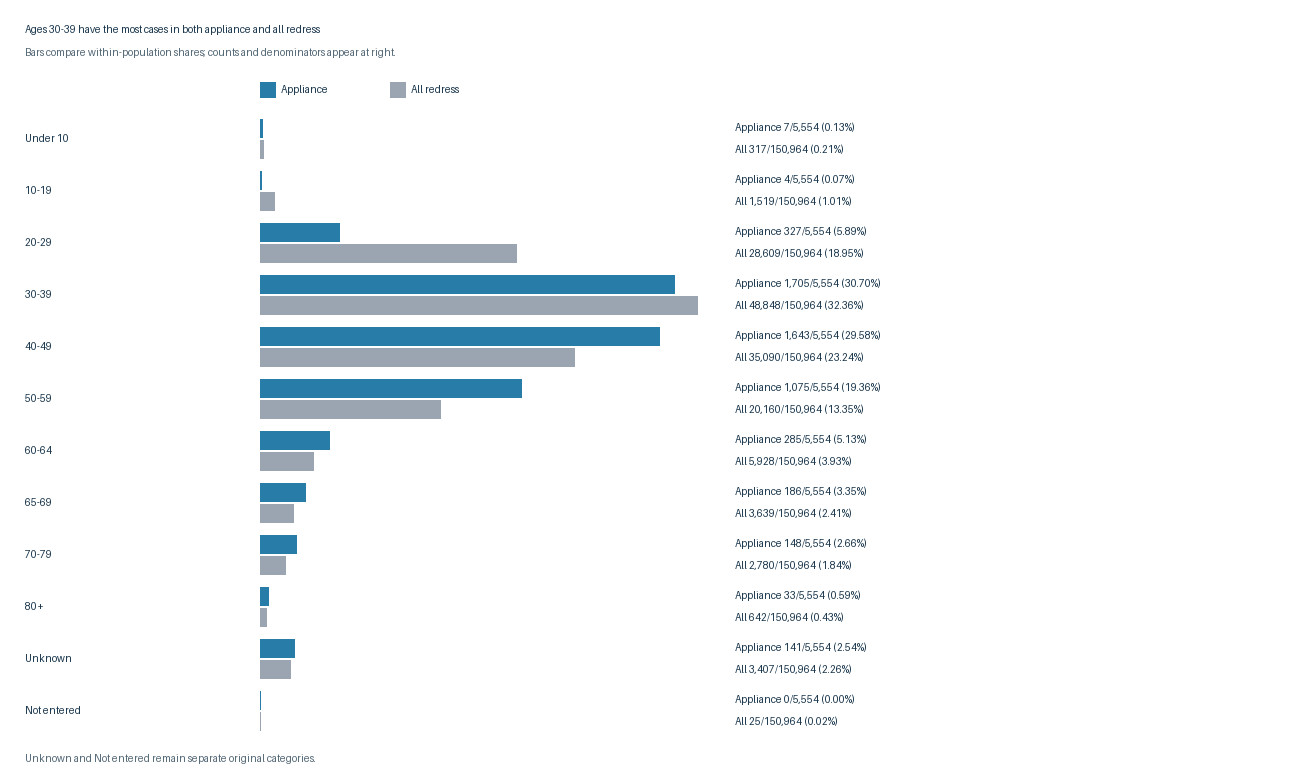

Data behind this chart, as committed beside it:
연령대_원문, 가전건수, 가전분모, 전체건수, 전체분모, 가전비중_pct, 전체비중_pct, 비중차이_pp
10세 미만, 7, 5554, 317, 150964, 0.126, 0.21, -0.084
10 - 19세, 4, 5554, 1519, 150964, 0.072, 1.006, -0.9342
20 - 29세, 327, 5554, 28609, 150964, 5.888, 18.95, -13.06
30 - 39세, 1705, 5554, 48848, 150964, 30.7, 32.36, -1.659
40 - 49세, 1643, 5554, 35090, 150964, 29.58, 23.24, 6.338
50 - 59세, 1075, 5554, 20160, 150964, 19.36, 13.35, 6.001
60 - 64세, 285, 5554, 5928, 150964, 5.131, 3.927, 1.205
65 - 69세, 186, 5554, 3639, 150964, 3.349, 2.41, 0.9384
70 - 79세, 148, 5554, 2780, 150964, 2.665, 1.841, 0.8232
80세이상, 33, 5554, 642, 150964, 0.5942, 0.4253, 0.1689
불명, 141, 5554, 3407, 150964, 2.539, 2.257, 0.2819
(미입력), 0, 5554, 25, 150964, 0.0, 0.0166, -0.0166
